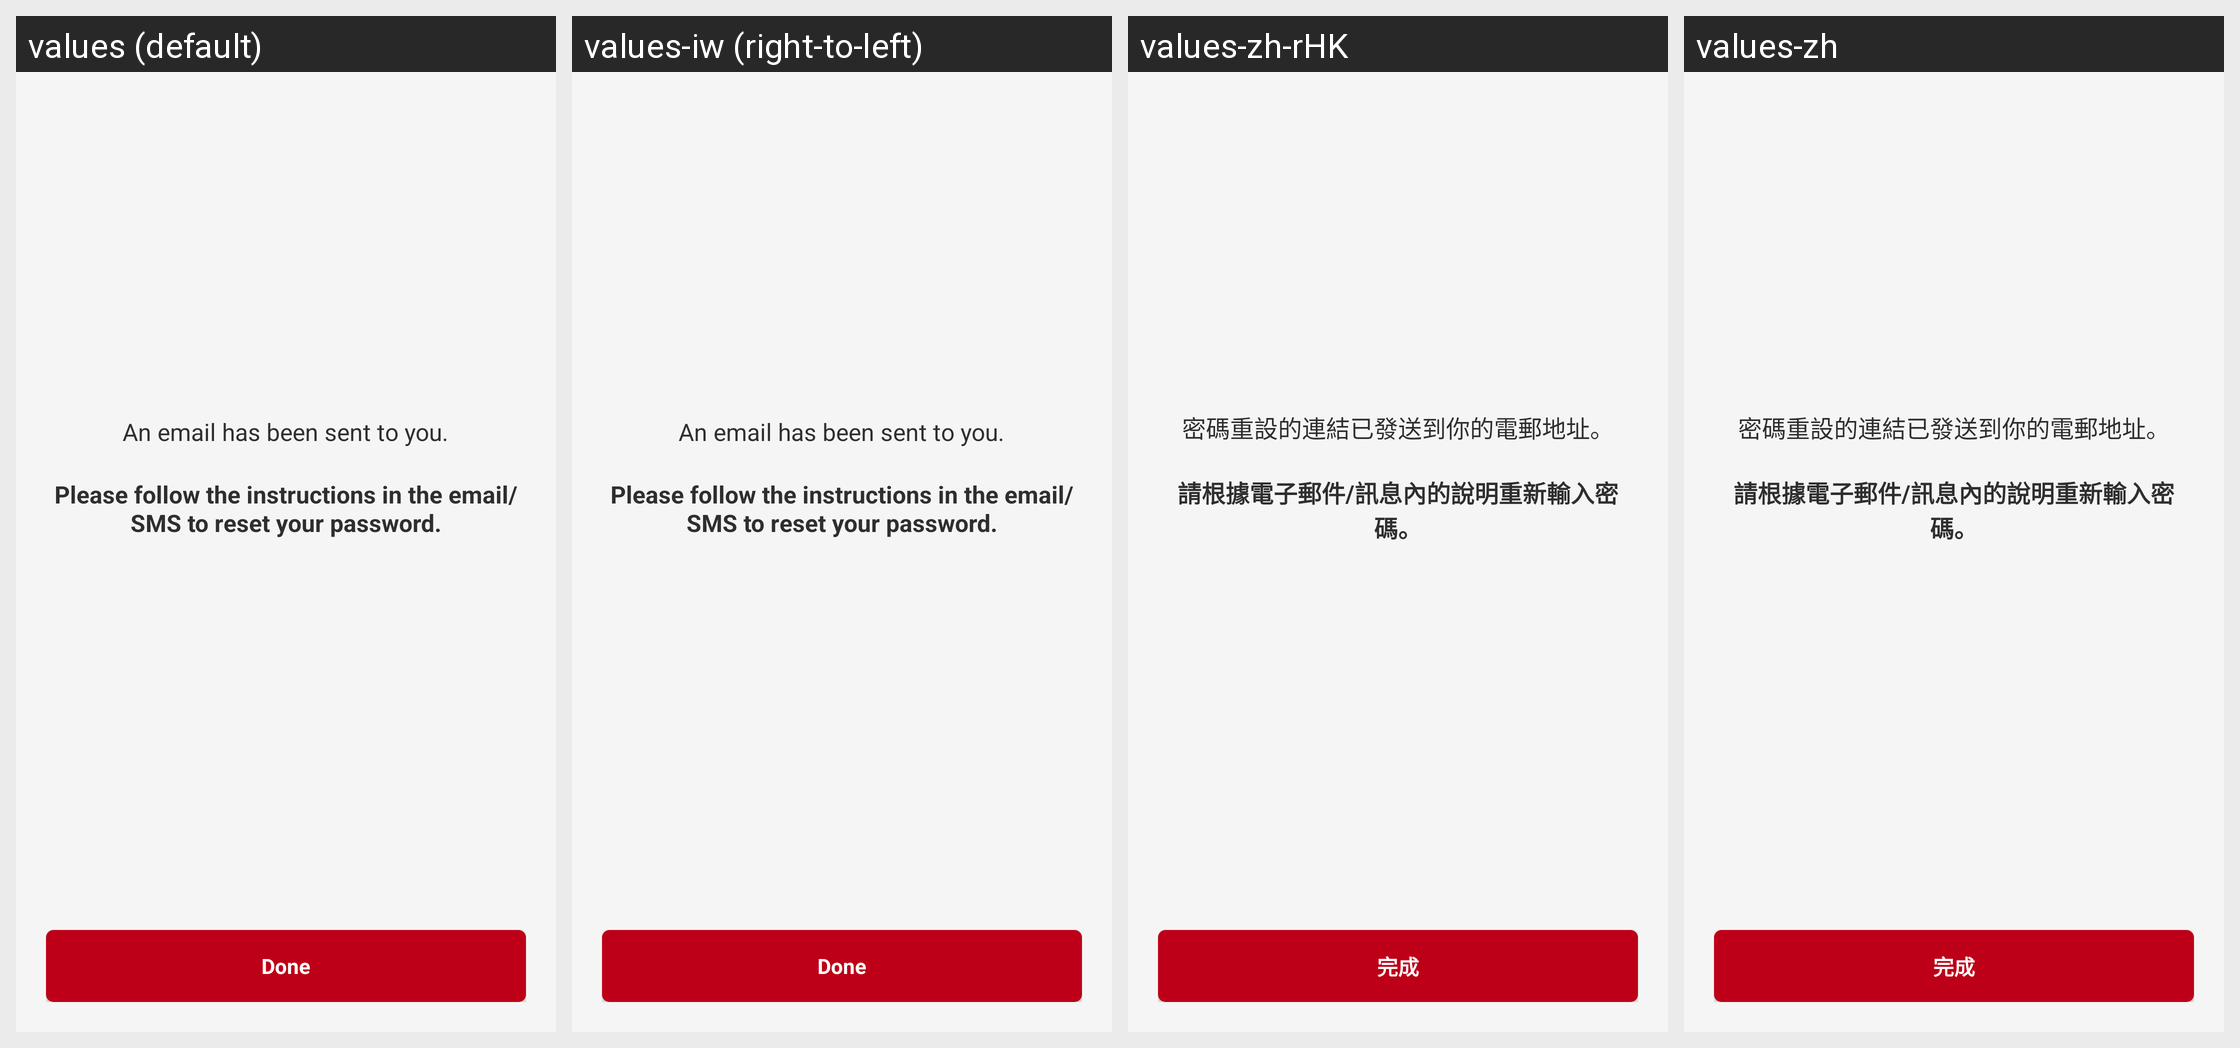

Translations of the strings shown on this Android screen, per locale in the grid:
Android screen res/layout/fragment_reset_confirmation.xml rendered under 4 locales, left to right: values (default), values-iw (right-to-left), values-zh-rHK, values-zh. Device: Nexus 5 (rendered at 1080×1920; each locale shown at half size, 540×960, under a caption strip naming it); theme AppTheme.
Other locales in the repository, not shown: values-af, values-am, values-ar, values-bg, values-ca, values-cs, values-da, values-de, values-el, values-en-rGB, values-es, values-es-rUS, values-fa, values-fi, values-fr, values-fr-rCA, values-hi, values-hr, values-hu, values-in, values-it, values-ja, values-ko, values-lt, values-lv, values-nl, values-pl, values-pt-rPT, values-ro, values-ru, values-sk, values-sl, values-sr, values-sv, values-sw, values-th, values-tr, values-uk, values-vi, values-zh-rCN, values-zh-rTW, values-zu.
Strings drawn on this screen, with the default value and each locale's value (text and hints the layout hard-codes, and strings that could not be matched under every locale, appear in the picture but are not listed):

instructions_reset_password_email
  values: An email has been sent to you.
  values-iw: An email has been sent to you.  [not translated; the default value is used]
  values-zh-rHK: 密碼重設的連結已發送到你的電郵地址。
  values-zh: 密碼重設的連結已發送到你的電郵地址。

text_reset_follow_instructions
  values: Please follow the instructions in the email/SMS to reset your password.
  values-iw: Please follow the instructions in the email/SMS to reset your password.  [not translated; the default value is used]
  values-zh-rHK: 請根據電子郵件/訊息內的說明重新輸入密碼。
  values-zh: 請根據電子郵件/訊息內的說明重新輸入密碼。

label_done
  values: Done
  values-iw: Done  [not translated; the default value is used]
  values-zh-rHK: 完成
  values-zh: 完成
